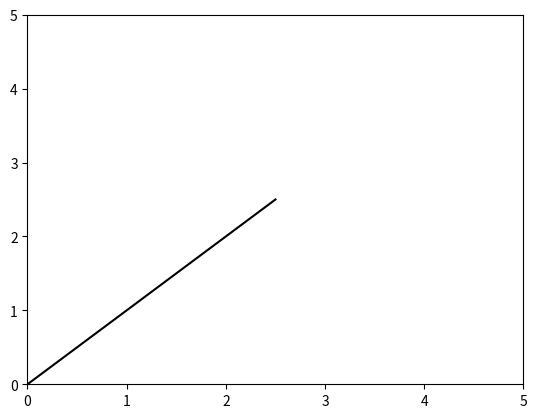

This figure's Python source:
# --------------------------------------------------------------------------------------------------
# generate clipping and windowing
# --------------------------------------------------------------------------------------------------

import matplotlib.pyplot as plt
import numpy as np
from matplotlib.collections import LineCollection

hor_line = None
ver_line = None


def plot_decorator(func):
    def wrapper(*args, **kwargs):
        print(f"Plotting {func.__name__}...")
        result = func(*args, **kwargs)
        print(f"Finished plotting {func.__name__}.")
        return result
    return wrapper


@plot_decorator
def clip_line(event):
    global hor_line, ver_line
    # Get the mouse click coordinates
    x, y = event.xdata, event.ydata

    # Update the clipping rectangle coordinates
    clip_x2, clip_y2 = x, y

    # Print the coordinates
    print(f"Clicked at ({x:.2f}, {y:.2f})")

    # Create a new grid based on the clipping rectangle
    # Adjust the grid size here
    new_grid_x = np.linspace(clip_x1, clip_x2, num=5)
    # Adjust the grid size here
    new_grid_y = np.linspace(clip_y1, clip_y2, num=5)

    if hor_line:
        hor_line.remove()
    if ver_line:
        ver_line.remove()

    hor_line = ax.axhline(y=y, color='r', linestyle='--')
    ver_line = ax.axvline(x=x, color='g', linestyle='--')

    plt.draw()

    # Create a new figure and axes for the grid plot
    fig2, ax2 = plt.subplots()

    # Plot the grid lines
    for gx in new_grid_x:
        ax2.axvline(x=gx, color='grey', linestyle='--')
    for gy in new_grid_y:
        ax2.axhline(y=gy, color='grey', linestyle='--')

    # Plot the original line
    ax2.plot(line_x, line_y, 'b-')

    # Set the plot limits
    ax2.set_xlim(clip_x1, clip_x2)
    ax2.set_ylim(clip_y1, clip_y2)
    plt.show()


# Create a figure and axes
fig, ax = plt.subplots()

# Initialize the clipping rectangle coordinates
clip_x1, clip_y1 = 0, 0
clip_x2, clip_y2 = 0, 0

# Define the line vertices
vertices = [(0, 0), (2.5, 2.5)]

# Extract x and y coordinates from the vertices
line_x, line_y = zip(*vertices)

# Plot the original line
ax.plot(line_x, line_y, 'k-')

# Set plot limits
ax.set_xlim(0, 5)
ax.set_ylim(0, 5)

# Connect the mouse click event to the clipping function
plt.connect('button_press_event', clip_line)

# Show the plot
plt.show()
